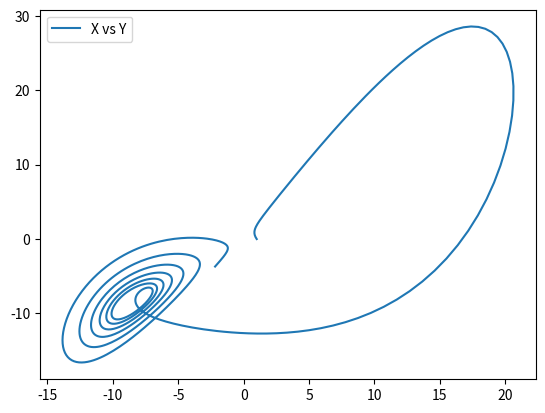
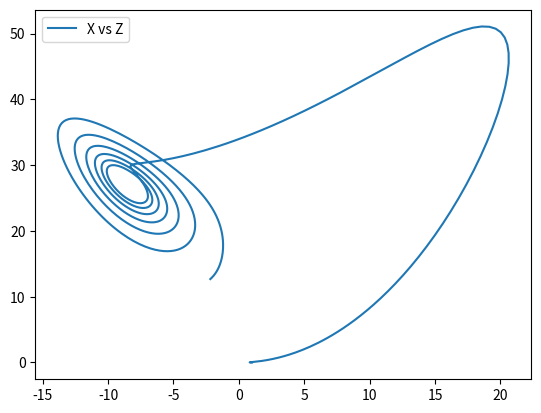

These figures' Python source, in order:
# Ejercicio5
# Resuelva el siguiente sistema acoplado de ecuaciones diferenciales 
# dx/dt = sigma * (y - x)
# dy/dt = rho * x - y -x*z
# dz/dt = -beta * z + x * y
# con sigma = 10, beta=2.67, rho=28.0,
# condiciones iniciales t=0, x=0.0, y=0.0, z=0.0, hasta t=5.0.
# Prepare dos graficas con la solucion: de x vs y (xy.png), x vs. z (xz.png) 
import matplotlib
matplotlib.use('Agg')
import matplotlib.pyplot as plt
import numpy as np

sigma = 10
beta = 2.67
rho = 28.0
tfinal = 5.0
N = 1000
dt = tfinal/1000
t = np.zeros(N)
x = np.zeros(N)
y = np.zeros(N)
z = np.zeros(N)
x[0] = 1.0
y[0] = 0.0
z[0] = 0.0
for i in range(1,N):
    x[i] = (sigma*(y[i-1] - x[i-1]))*dt + x[i-1]
    y[i] = ((rho*x[i-1]) - y[i-1] -(x[i-1]*z[i-1]))*dt + y[i-1]
    z[i] = ((-1*beta * z[i-1]) + (x[i-1]*y[i-1]))*dt + z[i-1]

plt.figure()
plt.plot(x, y, label = "X vs Y")
plt.legend()
plt.savefig("xy.png")
plt.figure()
plt.plot(x, z, label = "X vs Z")
plt.legend()
plt.savefig("xz.png")
    







